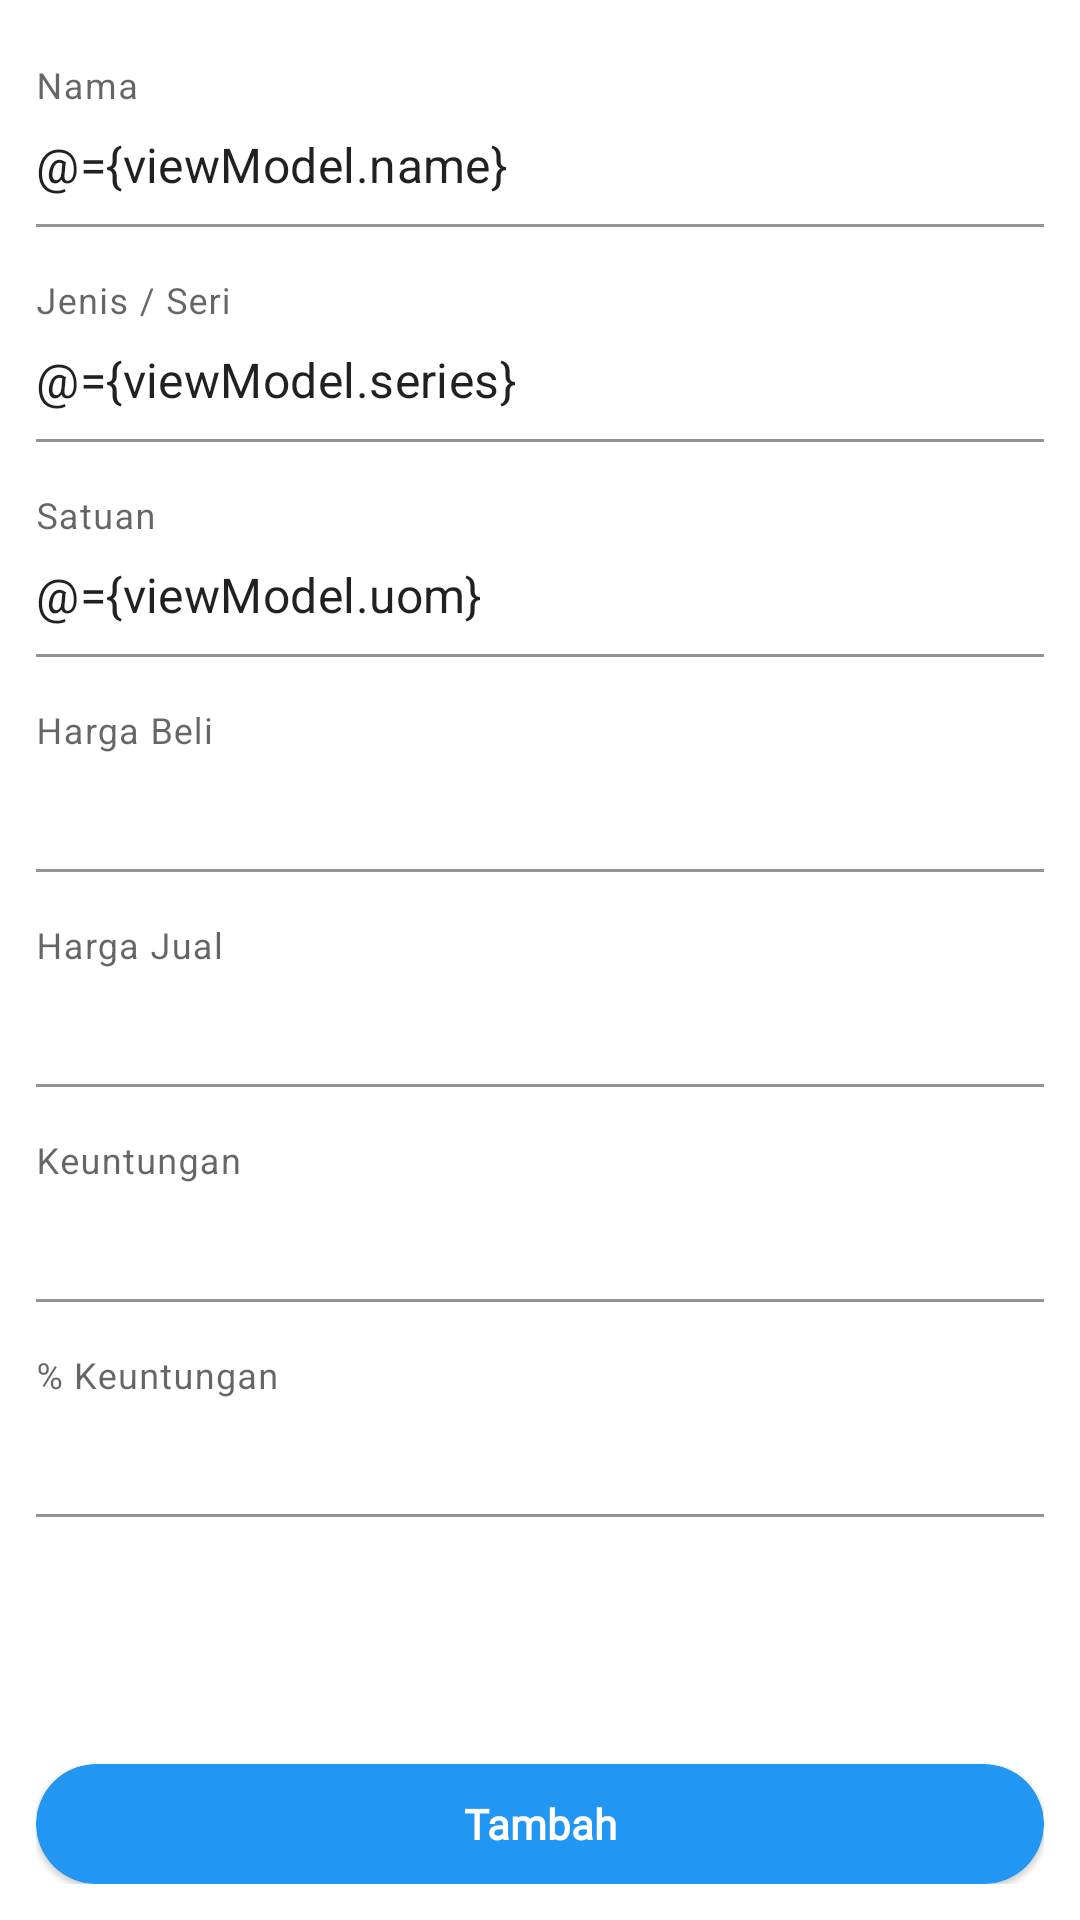

Here is an Android app screen rendered from its layout file. Give the layout XML and the strings, colors and styles it references.
<!-- AndroidManifest.xml: application theme AppThemeNoActionBar -->
<!-- res/layout/fragment_add_item.xml -->
<?xml version="1.0" encoding="utf-8"?>
<layout
    xmlns:android="http://schemas.android.com/apk/res/android"
    xmlns:tools="http://schemas.android.com/tools"
    xmlns:app="http://schemas.android.com/apk/res-auto">

    <data>
        <variable
            name="viewModel"
            type="com.rijal.salesandcredit.module.item.ItemViewModel" />
    </data>

    <androidx.appcompat.widget.LinearLayoutCompat
        android:layout_width="match_parent"
        android:layout_height="match_parent"
        android:orientation="vertical"
        android:padding="12dp">

        <androidx.core.widget.NestedScrollView
            android:layout_width="match_parent"
            android:layout_height="match_parent"
            android:layout_weight="1">

            <androidx.appcompat.widget.LinearLayoutCompat
                android:layout_width="match_parent"
                android:layout_height="match_parent"
                android:orientation="vertical"
                app:divider="@drawable/divider_transparent_vertical_md"
                app:showDividers="middle">

                <com.google.android.material.textfield.TextInputLayout
                    style="@style/DefaultTextInputLayout"
                    android:id="@+id/til_name"
                    android:layout_width="match_parent"
                    android:layout_height="wrap_content"
                    android:hint="Nama">

                    <com.google.android.material.textfield.TextInputEditText
                        style="@style/DefaultEditText"
                        android:id="@+id/et_name"
                        android:layout_width="match_parent"
                        android:layout_height="wrap_content"
                        android:text="@={viewModel.name}"/>

                </com.google.android.material.textfield.TextInputLayout>

                <com.google.android.material.textfield.TextInputLayout
                    style="@style/DefaultTextInputLayout"
                    android:id="@+id/til_series"
                    android:layout_width="match_parent"
                    android:layout_height="wrap_content"
                    android:hint="Jenis / Seri">

                    <com.google.android.material.textfield.TextInputEditText
                        style="@style/DefaultEditText"
                        android:id="@+id/et_series"
                        android:text="@={viewModel.series}"
                        android:layout_width="match_parent"
                        android:layout_height="wrap_content" />

                </com.google.android.material.textfield.TextInputLayout>

                <com.google.android.material.textfield.TextInputLayout
                    style="@style/DefaultTextInputLayout"
                    android:id="@+id/til_uom"
                    android:layout_width="match_parent"
                    android:layout_height="wrap_content"
                    android:hint="Satuan">

                    <com.google.android.material.textfield.TextInputEditText
                        style="@style/DefaultEditText"
                        android:id="@+id/et_uom"
                        android:text="@={viewModel.uom}"
                        android:layout_width="match_parent"
                        android:layout_height="wrap_content" />

                </com.google.android.material.textfield.TextInputLayout>

                <com.google.android.material.textfield.TextInputLayout
                    style="@style/DefaultTextInputLayout"
                    android:id="@+id/til_purchase_price"
                    android:layout_width="match_parent"
                    android:layout_height="wrap_content"
                    android:hint="Harga Beli">

                    <com.google.android.material.textfield.TextInputEditText
                        style="@style/EditTextPrice"
                        android:id="@+id/et_purchase_price"
                        android:layout_width="match_parent"
                        android:layout_height="wrap_content" />

                </com.google.android.material.textfield.TextInputLayout>

                <com.google.android.material.textfield.TextInputLayout
                    style="@style/DefaultTextInputLayout"
                    android:id="@+id/til_selling_price"
                    android:layout_width="match_parent"
                    android:layout_height="wrap_content"
                    android:hint="Harga Jual">

                    <com.google.android.material.textfield.TextInputEditText
                        style="@style/EditTextPrice"
                        android:id="@+id/et_selling_price"
                        android:layout_width="match_parent"
                        android:layout_height="wrap_content" />

                </com.google.android.material.textfield.TextInputLayout>

                <com.google.android.material.textfield.TextInputLayout
                    style="@style/DefaultTextInputLayout"
                    android:id="@+id/til_revenue"
                    android:layout_width="match_parent"
                    android:layout_height="wrap_content"
                    android:hint="Keuntungan">

                    <com.google.android.material.textfield.TextInputEditText
                        style="@style/EditTextPrice"
                        android:id="@+id/et_revenue"
                        android:layout_width="match_parent"
                        android:layout_height="wrap_content" />

                </com.google.android.material.textfield.TextInputLayout>


                <com.google.android.material.textfield.TextInputLayout
                    style="@style/DefaultTextInputLayout"
                    android:id="@+id/til_revenuePercentage"
                    android:layout_width="match_parent"
                    android:layout_height="wrap_content"
                    android:hint="% Keuntungan">

                    <com.google.android.material.textfield.TextInputEditText
                        style="@style/EditTextPrice"
                        android:id="@+id/et_revenuePercentage"
                        android:layout_width="match_parent"
                        android:layout_height="wrap_content" />

                </com.google.android.material.textfield.TextInputLayout>

            </androidx.appcompat.widget.LinearLayoutCompat>
        </androidx.core.widget.NestedScrollView>

        <com.google.android.material.card.MaterialCardView
            android:layout_width="match_parent"
            android:layout_height="40dp"
            app:cardCornerRadius="32dp"
            android:padding="6dp"
            app:cardBackgroundColor="@color/primary"
            android:layout_gravity="center"
            android:id="@+id/cv_add">
            <TextView
                android:id="@+id/tv_add"
                android:layout_width="match_parent"
                android:layout_height="match_parent"
                android:gravity="center"
                android:text="Tambah"
                android:textColor="@color/white"
                android:textStyle="bold"
                android:fontFamily="@font/roboto"/>
        </com.google.android.material.card.MaterialCardView>
    </androidx.appcompat.widget.LinearLayoutCompat>
</layout>
<!-- resources referenced by this layout -->
<resources>
  <color name="primary">@color/blue_500</color>
  <color name="white">#FFFFFFFF</color>
  <!-- drawable divider_transparent_vertical_md (drawable) -->
  <?xml version="1.0" encoding="utf-8"?>
  <shape xmlns:android="http://schemas.android.com/apk/res/android" android:shape="rectangle">
      <solid android:color="@color/transparent"/>
      <size android:height="8dp"/>
  </shape>
  <style name="DefaultEditText">
          <item name="android:importantForAutofill" tools:targetApi="o">no</item>
          <item name="android:paddingStart">0dp</item>
          <item name="android:paddingEnd">0dp</item>
          <item name="android:paddingTop">32dp</item>
          <item name="android:paddingBottom">10dp</item>
          <item name="android:maxLines">1</item>
      </style>
  <style name="DefaultTextInputLayout">
          <item name="boxBackgroundColor">@color/white</item>
          <item name="expandedHintEnabled">false</item>
      </style>
  <style name="EditTextPrice" parent="DefaultEditText">
          <item name="android:inputType">numberDecimal</item>
      </style>
  <style name="AppThemeNoActionBar" parent="Theme.MaterialComponents.Light.NoActionBar">
          <item name="colorPrimary">@color/primary</item>
          <item name="colorPrimaryVariant">@color/blue_700</item>
          <item name="colorOnPrimary">@color/white</item>
          <item name="colorSecondary">@color/secondary</item>
          <item name="colorSecondaryVariant">@color/yellow_700</item>
          <item name="colorOnSecondary">@color/black</item>
      </style>
  <color name="blue_500">#2196f3</color>
  <color name="transparent">#0000</color>
  <color name="blue_700">#1976d2</color>
  <color name="secondary">@color/yellow_500</color>
  <color name="yellow_700">#fbc02d</color>
  <color name="black">#FF000000</color>
  <color name="yellow_500">#ffeb3b</color>
</resources>
